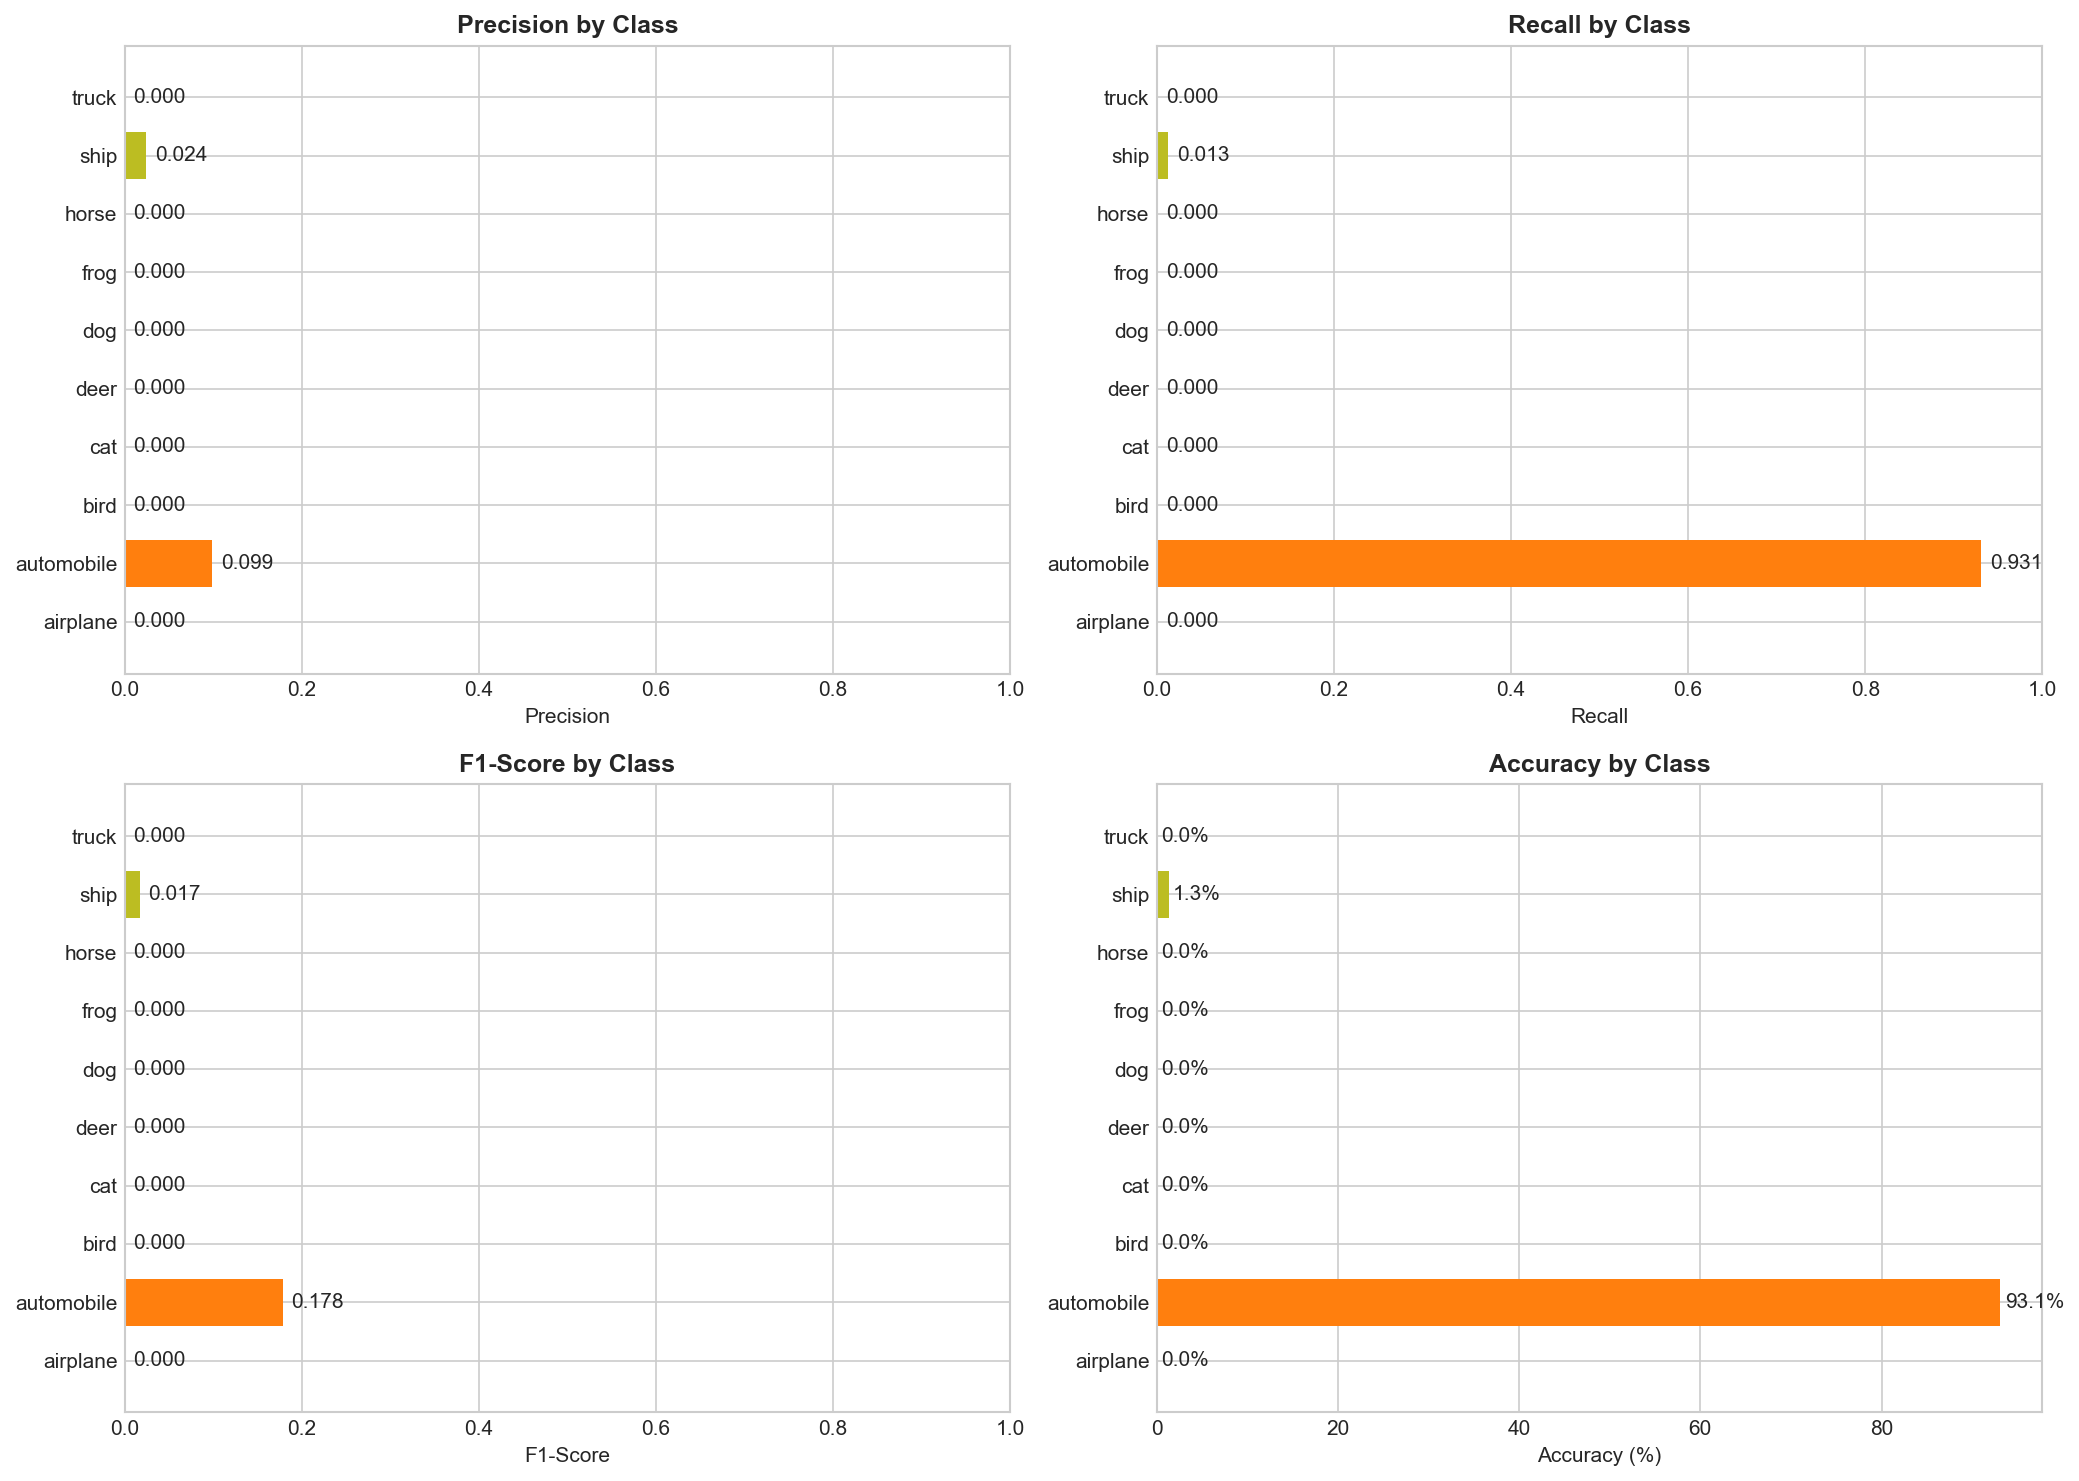

The file beside this chart, header and first rows:
Class, Precision, Recall, F1-Score, Support, Accuracy
airplane, 0.0, 0.0, 0.0, 1000, 0.0
automobile, 0.0986, 0.931, 0.1783, 1000, 93.1
bird, 0.0, 0.0, 0.0, 1000, 0.0
cat, 0.0, 0.0, 0.0, 1000, 0.0
deer, 0.0, 0.0, 0.0, 1000, 0.0
dog, 0.0, 0.0, 0.0, 1000, 0.0
frog, 0.0, 0.0, 0.0, 1000, 0.0
horse, 0.0, 0.0, 0.0, 1000, 0.0
ship, 0.024, 0.013, 0.0169, 1000, 1.3
truck, 0.0, 0.0, 0.0, 1000, 0.0
